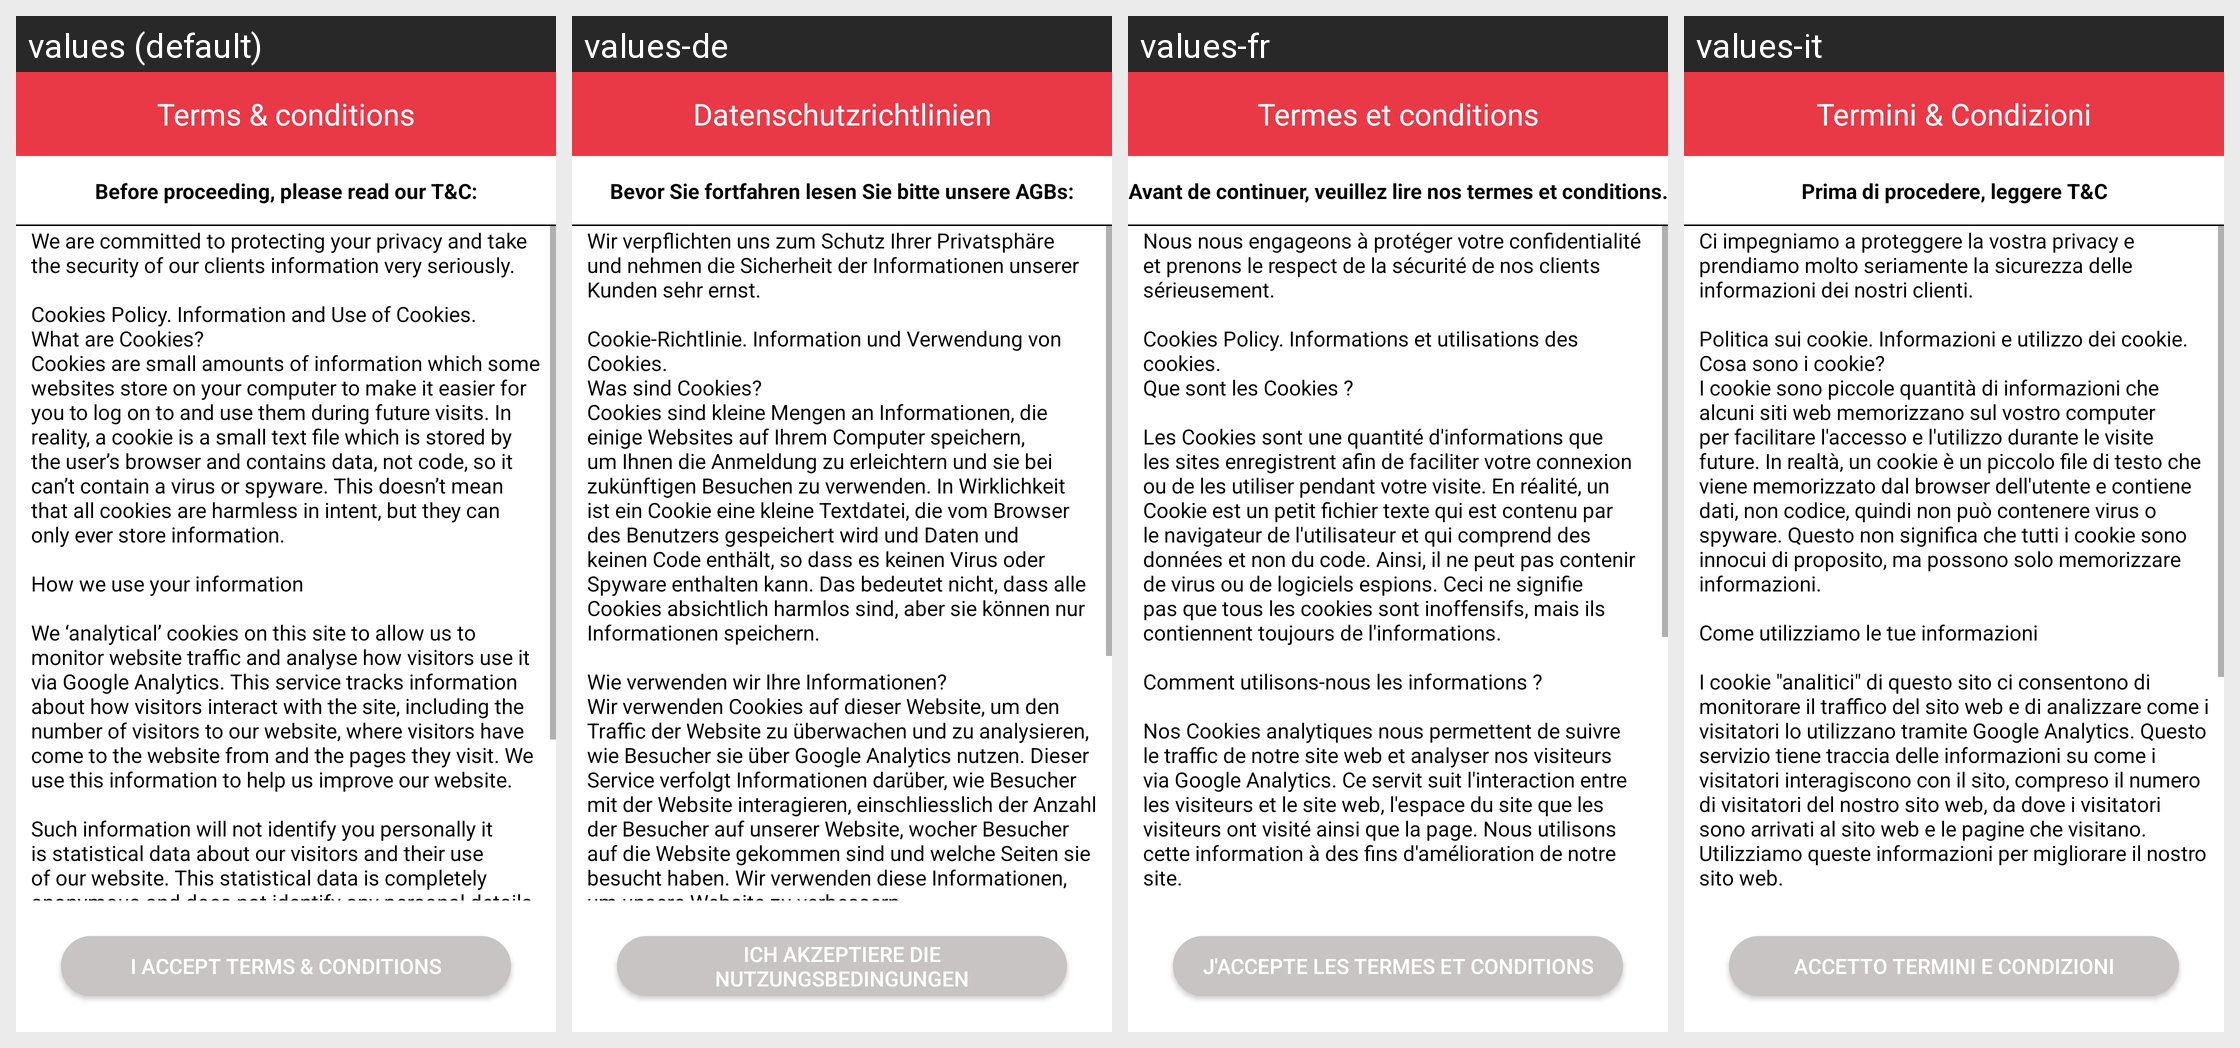

The same Android screen rendered under several of its app's locales, left to right. List the strings drawn on it with the default value and each locale's translation.
Android screen res/layout/activity_tcinvited_user.xml rendered under 4 locales, left to right: values (default), values-de, values-fr, values-it. Device: Nexus 5 (rendered at 1080×1920; each locale shown at half size, 540×960, under a caption strip naming it); theme IntroTheme.
Strings drawn on this screen, with the default value and each locale's value (text and hints the layout hard-codes, and strings that could not be matched under every locale, appear in the picture but are not listed):

app_generic_privacy_policy
  values: Terms & conditions
  values-de: Datenschutzrichtlinien
  values-fr: Termes et conditions
  values-it: Termini & Condizioni

nav_ttc_subtitle
  values: Before proceeding, please read our T&C:
  values-de: Bevor Sie fortfahren lesen Sie bitte unsere AGBs:
  values-fr: Avant de continuer, veuillez lire nos termes et conditions.
  values-it: Prima di procedere, leggere T&C

ttc_main_conditions
  values: We are committed to protecting your privacy and take the security of our clients information very seriously.
      
      Cookies Policy. Information and Use of Cookies.
      What are Cookies?
      Cookies are small amounts of information which some websites store on your computer to make it easier for you to log on to and use them during future visits. In reality, a cookie is a small text file which is stored by the …[clipped]
  values-de: Wir verpflichten uns zum Schutz Ihrer Privatsphäre und nehmen die Sicherheit der Informationen unserer Kunden sehr ernst.
      
      Cookie-Richtlinie. Information und Verwendung von Cookies.
      Was sind Cookies?
      Cookies sind kleine Mengen an Informationen, die einige Websites auf Ihrem Computer speichern, um Ihnen die Anmeldung zu erleichtern und sie bei zukünftigen Besuchen zu verwenden. In Wirklichkeit ist …[clipped]
  values-fr: Nous nous engageons à protéger votre confidentialité et prenons le respect de la sécurité de nos clients sérieusement. 
      
      Cookies Policy. Informations et utilisations des cookies. 
      Que sont les Cookies ? 
      
      Les Cookies sont une quantité d'informations que les sites enregistrent afin de faciliter votre connexion ou de les utiliser pendant votre visite. En réalité, un Cookie est un petit fichier …[clipped]
  values-it: Ci impegniamo a proteggere la vostra privacy e prendiamo molto seriamente la sicurezza delle informazioni dei nostri clienti.
      
      Politica sui cookie. Informazioni e utilizzo dei cookie.
      Cosa sono i cookie?
      I cookie sono piccole quantità di informazioni che alcuni siti web memorizzano sul vostro computer per facilitare l'accesso e l'utilizzo durante le visite future. In realtà, un cookie è un …[clipped]

ttc_btn_accept
  values: I accept terms & conditions
  values-de: Ich akzeptiere die Nutzungsbedingungen
  values-fr: J'accepte les termes et conditions
  values-it: Accetto termini e condizioni
